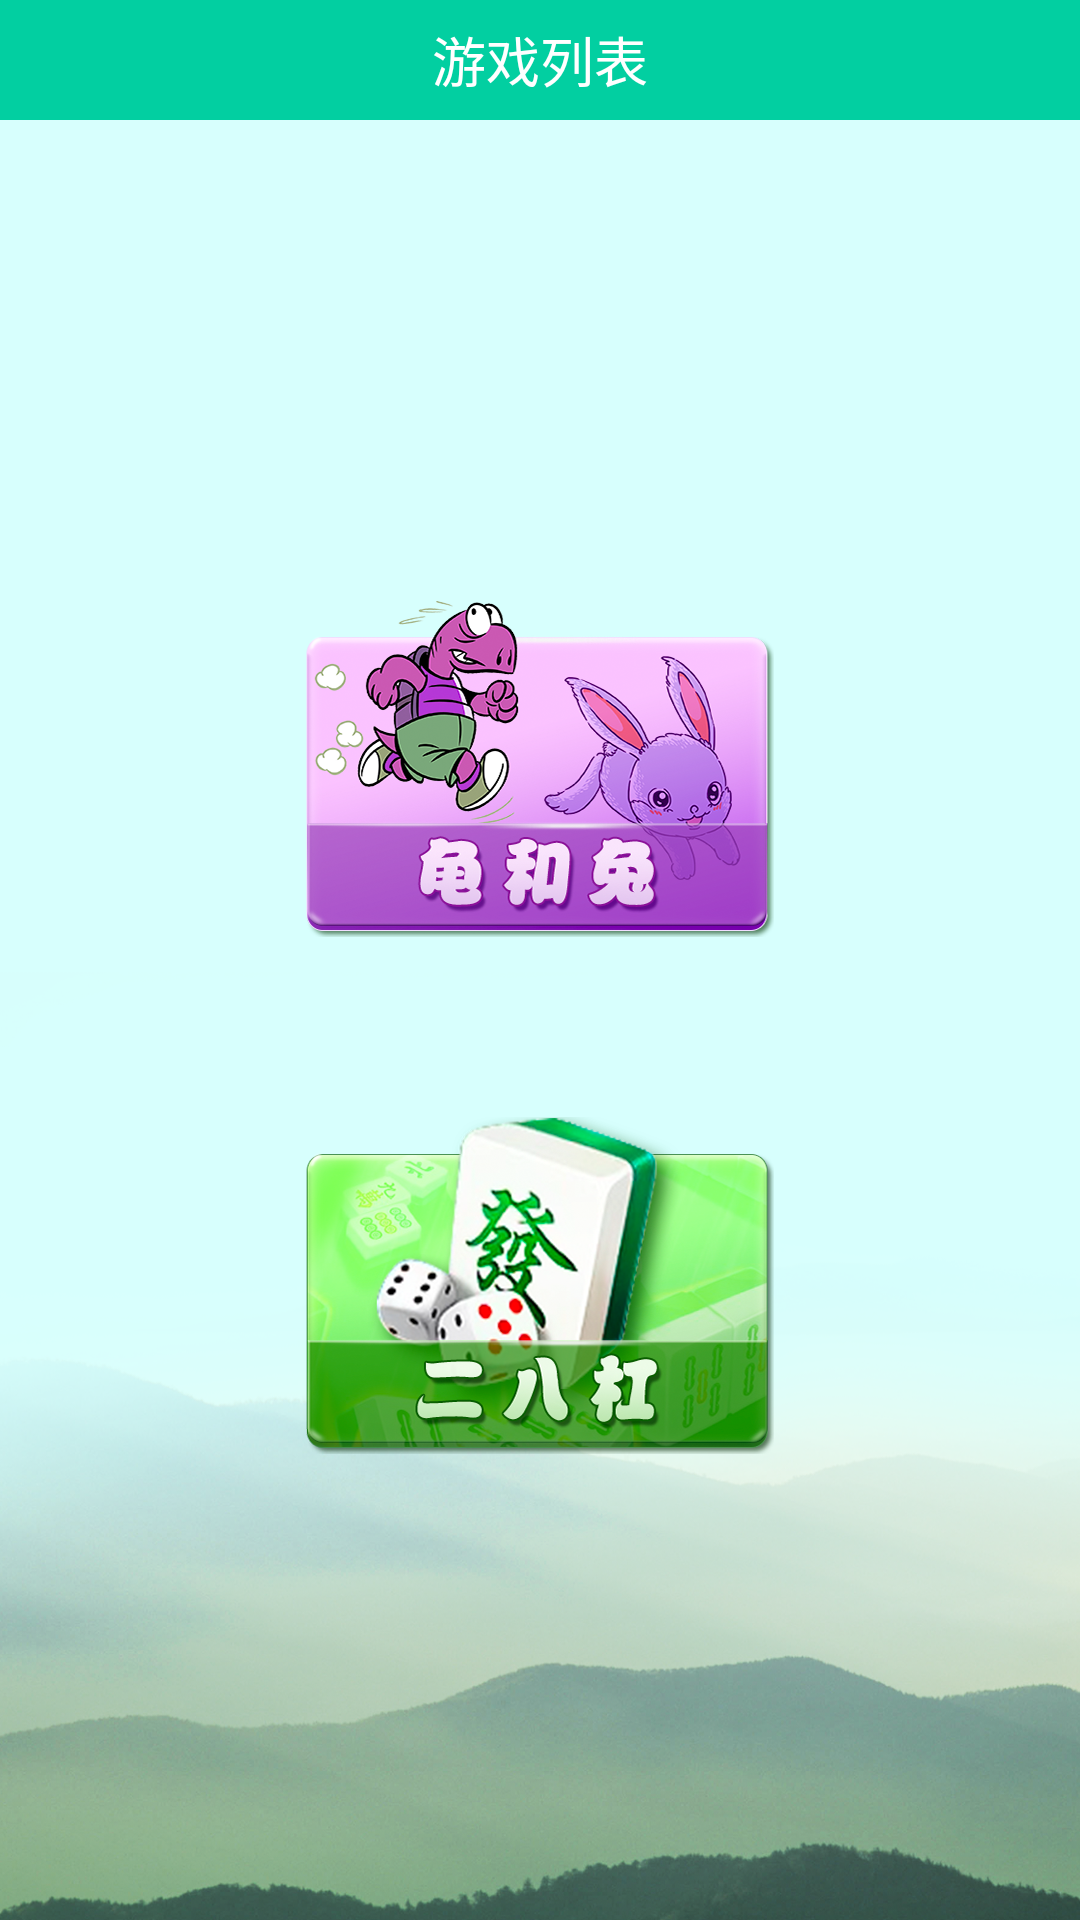

This screen was rendered from an Android layout file. Write that file and the resources it references.
<!-- AndroidManifest.xml: application theme AppTheme -->
<!-- res/layout/fragment_game.xml -->
<?xml version="1.0" encoding="utf-8"?>
<RelativeLayout xmlns:android="http://schemas.android.com/apk/res/android"
xmlns:tools="http://schemas.android.com/tools"
android:layout_width="match_parent"
android:layout_height="match_parent"
tools:context=".home.HomeFragment">

<TextView
    android:id="@+id/home_title"
    android:background="@color/colorPrimary"
    android:text="@string/gamelist"
    android:layout_width="match_parent"
    android:gravity="center"
    android:textColor="@color/White"
    android:textSize="18sp"
    android:layout_height="40dp" />

<RelativeLayout
    android:layout_below="@+id/home_title"
    android:layout_width="match_parent"
    android:background="@mipmap/bg_02"
    android:layout_height="match_parent">

    <ImageView
        android:id="@+id/gt"
        android:layout_marginTop="160dp"
        android:layout_centerHorizontal="true"
        android:src="@mipmap/gt"
        android:layout_width="wrap_content"
        android:layout_height="wrap_content" />

    <ImageView
        android:id="@+id/eb"
        android:layout_marginTop="60dp"
        android:layout_below="@+id/gt"
        android:src="@mipmap/eb"
        android:layout_centerHorizontal="true"
        android:layout_width="wrap_content"
        android:layout_height="wrap_content" />
</RelativeLayout>

</RelativeLayout>
<!-- resources referenced by this layout -->
<resources>
  <color name="White">#ffffff</color>
  <color name="colorPrimary">#02CFA1</color>
  <!-- mipmap bg_02: png bitmap (mipmap-mdpi, 580413 bytes) -->
  <!-- mipmap eb: png bitmap (mipmap-xxhdpi, 235890 bytes) -->
  <!-- mipmap gt: png bitmap (mipmap-xxhdpi, 215292 bytes) -->
  <string name="gamelist">游戏列表</string>
  <style name="AppTheme" parent="Theme.AppCompat.Light.NoActionBar">
          
          <item name="colorPrimary">@color/colorPrimary</item>
          <item name="colorPrimaryDark">@color/colorPrimaryDark</item>
          <item name="colorAccent">@color/colorAccent</item>
      </style>
  <color name="colorPrimaryDark">#01A2F5</color>
  <color name="colorAccent">#02CFA1</color>
</resources>
